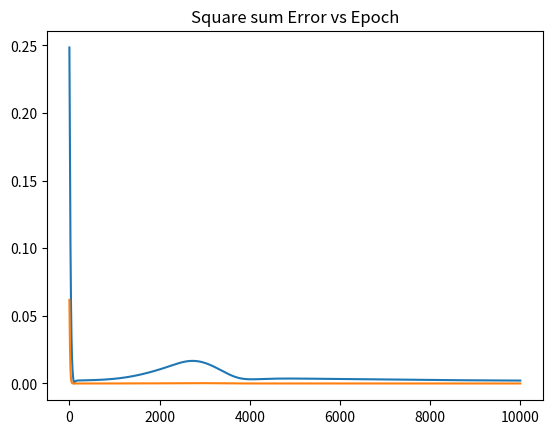

Source code (Python): (Note: this script raises an exception after producing the figure.)
import numpy as np
import matplotlib.pyplot as plt
from matplotlib.colors import ListedColormap

def sigmoid(x):
    return 1/(1 + np.exp(-x))

def sigmoid_derivative(x):
    return x * (1-x)

# Input Datasets
inputs = np.array([[0,0], [0,1], [1,0], [1,1]])
expected_output = np.array([[1], [0], [0], [1]])

epochs = 10000
learning_rate = 0.1
inputLayerNeurons, hiddenLayerNeurons, outputLayerNeurons = 2,2,1

# Random Weights and bias initialization
hidden_weights = np.random.uniform(size = (inputLayerNeurons, hiddenLayerNeurons))
hidden_bias = np.random.uniform(size = (1, hiddenLayerNeurons))
output_weights = np.random.uniform(size = (hiddenLayerNeurons, outputLayerNeurons))
output_bias = np.random.uniform(size = (1, outputLayerNeurons))

print("\nInitial hidden weights: ")
print(hidden_weights)
print("\nInitial hidden biases: ")
print(hidden_bias)
print("\nInitial output weights: ")
print(*output_weights)
print("\nInitial output biases: ")
print(output_bias)

e=[]
e_square = []


# Training the Algorithm
for _ in range(epochs):
    # Forward Propagation
    hidden_layer_activation = np.dot(inputs, hidden_weights)
    hidden_layer_activation += hidden_bias
    hidden_layer_output = sigmoid(hidden_layer_activation)
    
    output_layer_activation = np.dot(hidden_layer_output, output_weights)
    output_layer_activation += output_bias
    predicted_output = sigmoid(output_layer_activation)
    
    # Backpropagation
    error = expected_output - predicted_output
    d_predicted_output = error * sigmoid_derivative(predicted_output)
    
    error_hidden_layer = d_predicted_output.dot(output_weights.T)
    d_hidden_layer = error_hidden_layer * sigmoid_derivative(hidden_layer_output)
    
    # Updating Weights and Bias
    output_weights += hidden_layer_output.T.dot(d_predicted_output) * learning_rate
    output_bias += np.sum(d_predicted_output, axis = 0, keepdims = True) * learning_rate
    hidden_weights += inputs.T.dot(d_hidden_layer) * learning_rate
    hidden_bias += np.sum(d_hidden_layer, axis = 0, keepdims = True) * learning_rate

    er = ((error[0][0]) + (error[1][0]) + (error[2][0]) + (error[3][0])) /4; 
    e_square.append(np.square(er))
    e.append(abs(er))

    
print("\nFinal hidden weights: ")
print(hidden_weights)
print("\nFinal hidden bias: ")
print(hidden_bias)
print("\nFinal output weights: ")
print(output_weights)
print("\nFinal output bias: ")
print(output_bias)

print("\n Expected Outputs: ")
print(expected_output)
print("\nOutput from neural network after 10,000 epochs: ")
print(predicted_output) 

# Plotting the learning curve
ep_l = []
for i in range(epochs):
    ep_l.append(i)
    
plt.plot(ep_l, e)    
plt.title("Absolute Error vs Epoch")
plt.show()
plt.plot(ep_l, e_square)    
plt.title("Square sum Error vs Epoch")
plt.show()   

def predict(x):
    hidden_out=sigmoid(np.dot(x,hidden_weights)+hidden_bias)
    return sigmoid(np.dot(hidden_out,output_weights)+output_bias)
     
    
#decision boundary
resolution=0.02
X=inputs
markers = ('s', 'x', 'o', '^', 'v')
colors = ('red', 'blue', 'lightgreen', 'gray', 'cyan')
cmap = ListedColormap(colors[:len(np.unique())])
# plot the decision contour
x1_min, x1_max = X[:, 0].min() - 1, X[:, 0].max() + 1
x2_min, x2_max = X[:, 1].min() - 1, X[:, 1].max() + 1
xx1, xx2 = np.meshgrid(np.arange(x1_min, x1_max, resolution),np.arange(x2_min, x2_max, resolution))

zz=np.array([xx1.ravel(), xx2.ravel()]).T
Z=[]
for i in zz:
    Z.append((predict(i)[0][0]))
Z=np.array(Z)    
Z = Z.reshape(xx1.shape)

fig,axes = plt.subplots(1,1,figsize=(5,5)) 
fig.suptitle('Red Dots are Class 1 and Blue Dots are Class 0')
axes.contourf(xx1, xx2, Z, alpha=0.4, cmap=cmap)
axes.set_xlabel('Input x1')
axes.set_ylabel('Input x2')
axes.set_title('Decision Contour(Heat Map)')
axes.scatter(0,0,color="r")
axes.scatter(1,0,color="b")
axes.scatter(0,1,color="b")
axes.scatter(1,1,color="r")